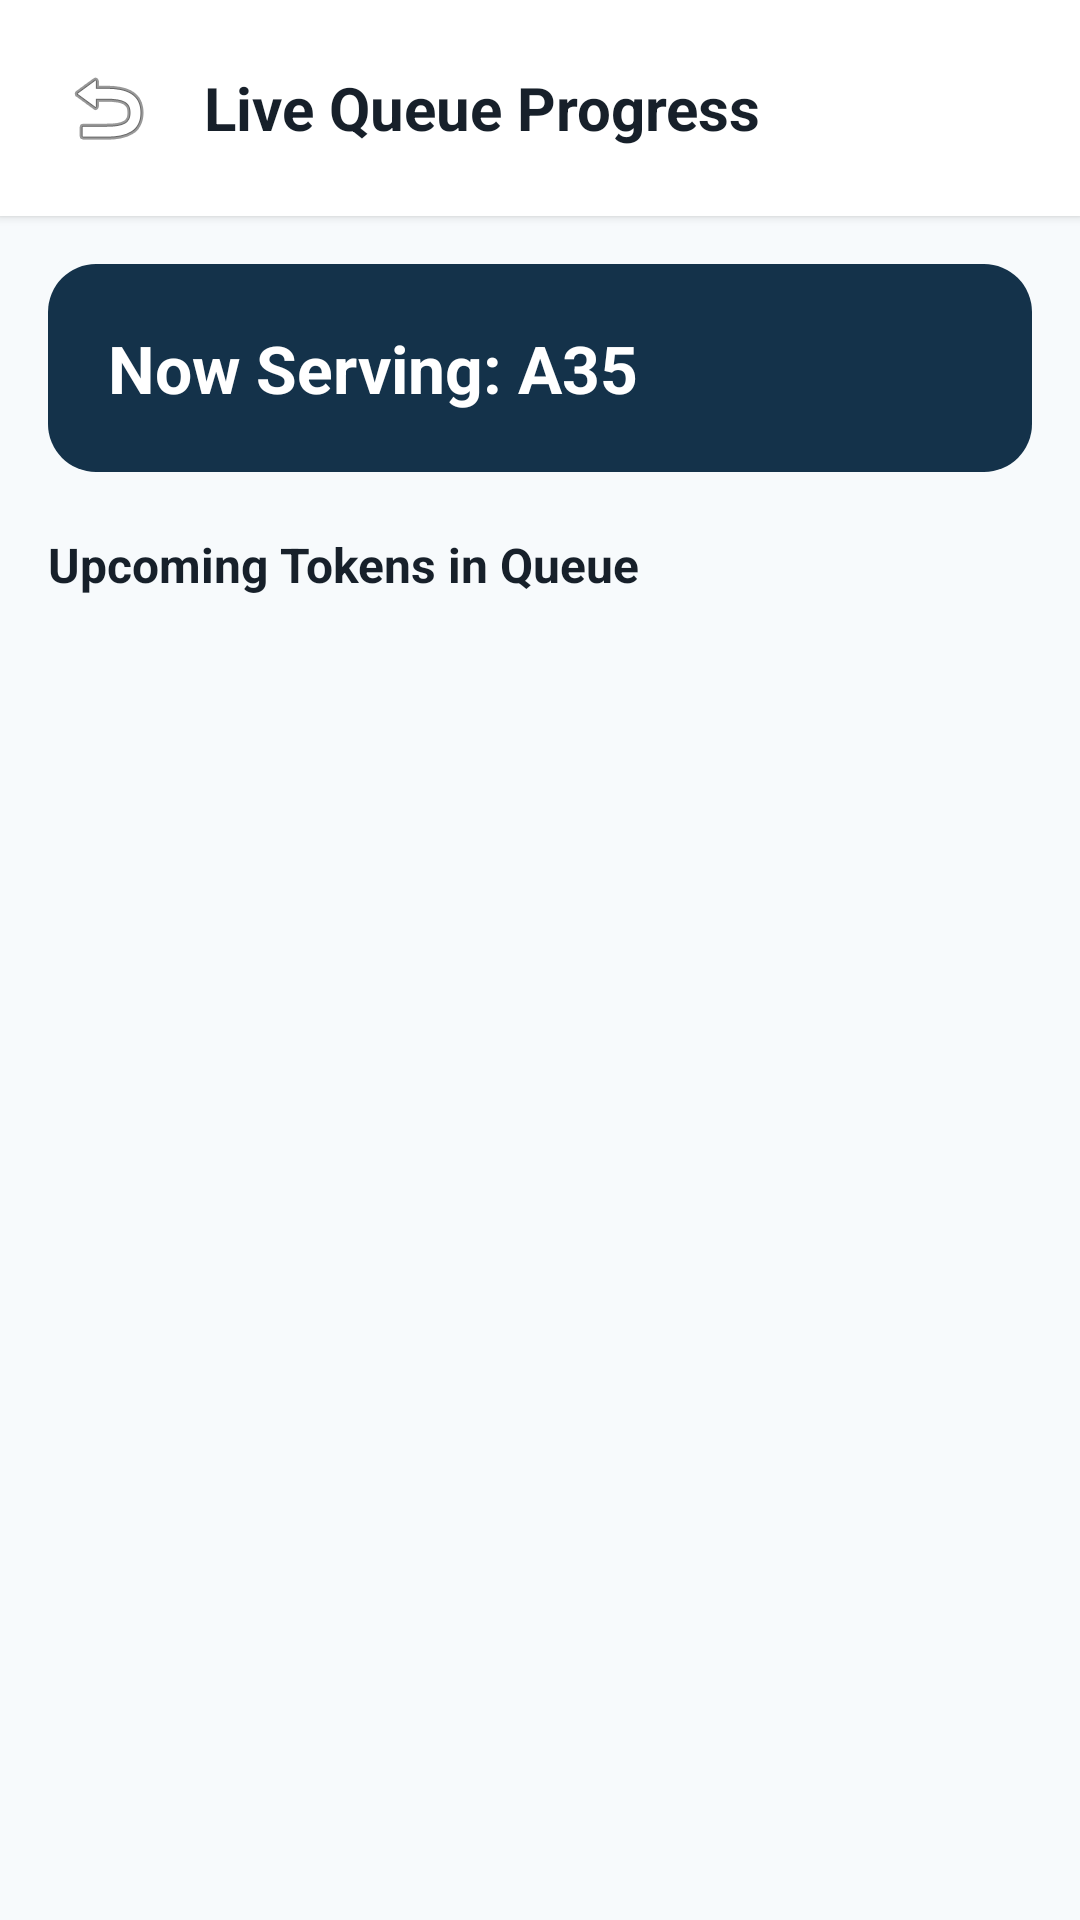

Write the Android layout XML for this screen, with the resource values it uses.
<!-- AndroidManifest.xml: application theme Theme.QueuelessSmartQueue -->
<!-- res/layout/activity_live_queue.xml -->
<?xml version="1.0" encoding="utf-8"?>
<LinearLayout xmlns:android="http://schemas.android.com/apk/res/android"
    android:layout_width="match_parent"
    android:layout_height="match_parent"
    android:background="@color/app_background"
    android:orientation="vertical">

    <RelativeLayout
        android:layout_width="match_parent"
        android:layout_height="wrap_content"
        android:background="@color/card_white"
        android:elevation="2dp"
        android:padding="16dp">

        <ImageButton
            android:id="@+id/btnBack"
            android:layout_width="40dp"
            android:layout_height="40dp"
            android:background="?attr/selectableItemBackgroundBorderless"
            android:src="@android:drawable/ic_menu_revert" />

        <TextView
            android:id="@+id/tvHeader"
            android:layout_width="wrap_content"
            android:layout_height="wrap_content"
            android:layout_centerVertical="true"
            android:layout_marginStart="12dp"
            android:layout_toEndOf="@id/btnBack"
            android:text="Live Queue Progress"
            android:textColor="@color/text_primary"
            android:textSize="20sp"
            android:textStyle="bold" />
    </RelativeLayout>

    <ScrollView
        android:layout_width="match_parent"
        android:layout_height="match_parent"
        android:padding="16dp">

        <LinearLayout
            android:layout_width="match_parent"
            android:layout_height="wrap_content"
            android:orientation="vertical">

            <TextView
                android:id="@+id/tvServingToken"
                android:layout_width="match_parent"
                android:layout_height="wrap_content"
                android:background="@drawable/bg_navy_card"
                android:padding="20dp"
                android:text="Now Serving: A35"
                android:textColor="@color/card_white"
                android:textSize="22sp"
                android:textStyle="bold" />

            <TextView
                android:layout_width="wrap_content"
                android:layout_height="wrap_content"
                android:layout_marginTop="20dp"
                android:text="Upcoming Tokens in Queue"
                android:textColor="@color/text_primary"
                android:textSize="16sp"
                android:textStyle="bold" />

            <androidx.recyclerview.widget.RecyclerView
                android:id="@+id/rvQueueSteps"
                android:layout_width="match_parent"
                android:layout_height="wrap_content"
                android:layout_marginTop="8dp" />
        </LinearLayout>
    </ScrollView>
</LinearLayout>
<!-- resources referenced by this layout -->
<resources>
  <color name="app_background">#F7FAFC</color>
  <color name="card_white">#FFFFFF</color>
  <color name="text_primary">#17202A</color>
  <!-- drawable bg_navy_card (drawable) -->
  <?xml version="1.0" encoding="utf-8"?>
  <shape xmlns:android="http://schemas.android.com/apk/res/android">
      <solid android:color="@color/deep_navy" />
      <corners android:radius="16dp" />
  </shape>
  <style name="Theme.QueuelessSmartQueue" parent="Base.Theme.QueuelessSmartQueue" />
  <color name="deep_navy">#14324A</color>
  <style name="Base.Theme.QueuelessSmartQueue" parent="Theme.Material3.DayNight.NoActionBar">
          <item name="colorPrimary">@color/deep_navy</item>
          <item name="colorSecondary">@color/action_blue</item>
          <item name="android:windowBackground">@color/app_background</item>
          <item name="android:statusBarColor">@color/deep_navy</item>
          <item name="android:windowLightStatusBar">false</item>
      </style>
  <color name="action_blue">#2F80ED</color>
</resources>
